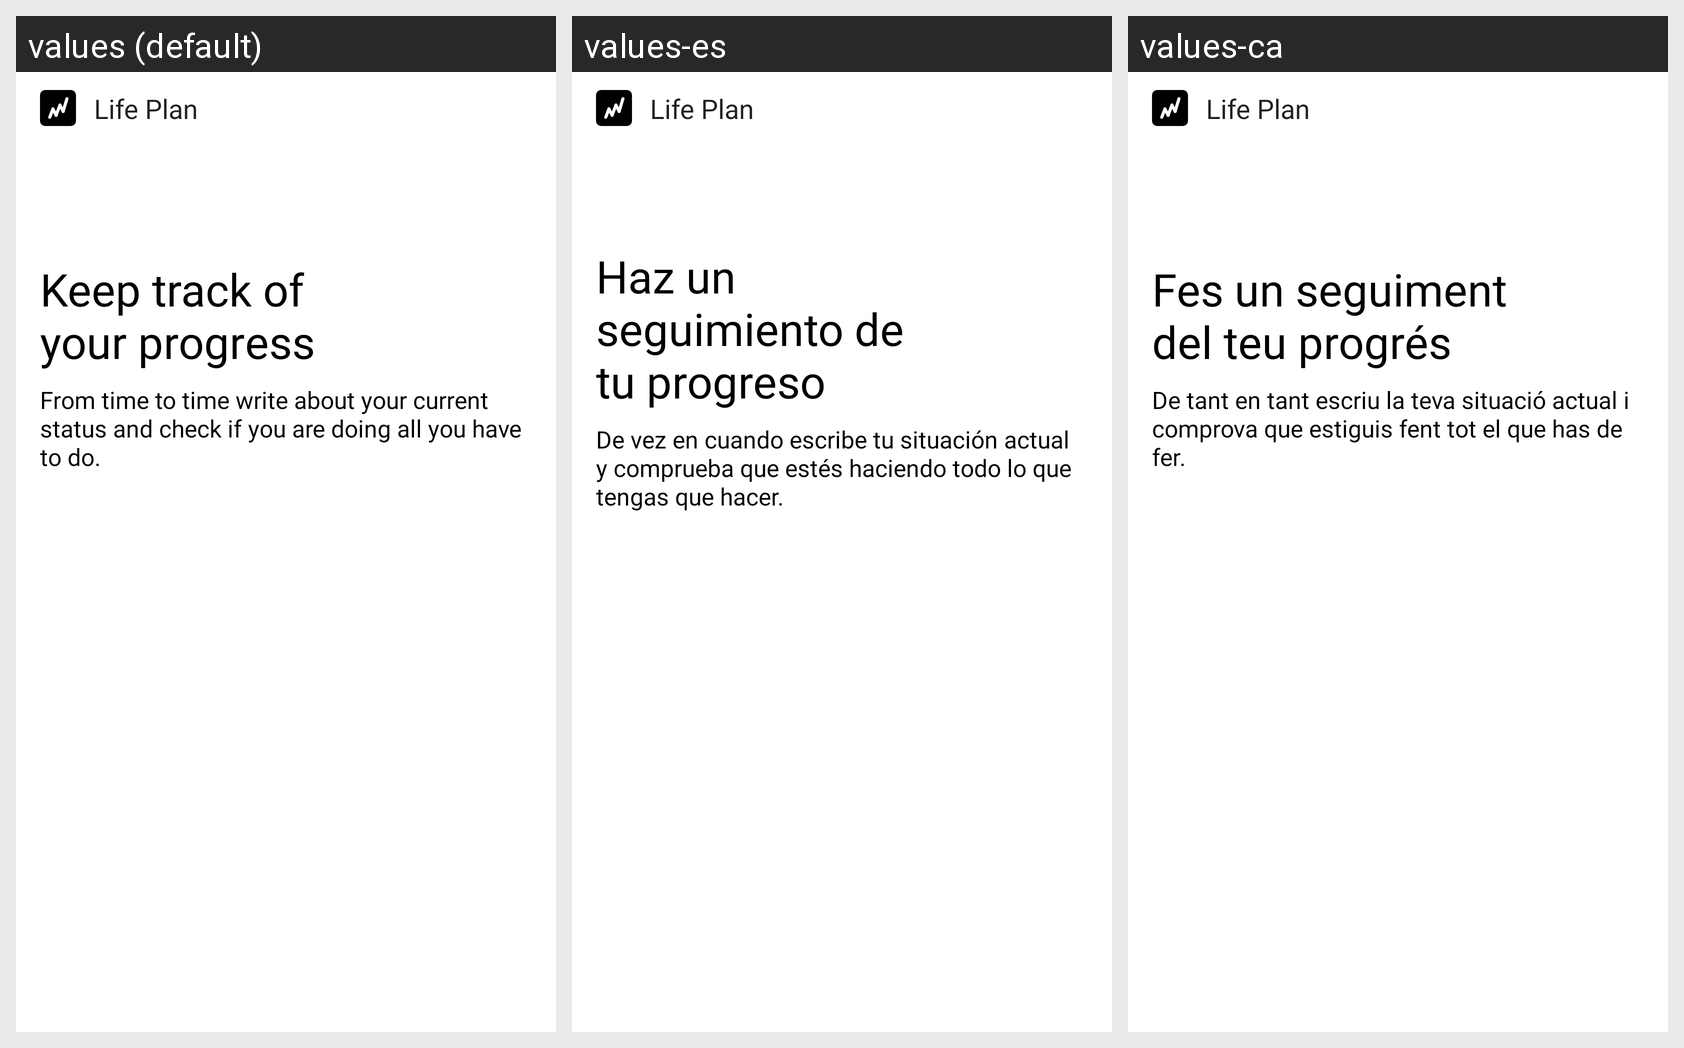

The Android screen above is rendered under several locales of the same app. Produce the string resources it draws, with the default and per-locale values.
Android screen res/layout/fragment_instructions_section_status.xml rendered under 3 locales, left to right: values (default), values-es, values-ca. Device: Nexus 5 (rendered at 1080×1920; each locale shown at half size, 540×960, under a caption strip naming it); theme AppTheme.
Strings drawn on this screen, with the default value and each locale's value (text and hints the layout hard-codes, and strings that could not be matched under every locale, appear in the picture but are not listed):

app_name
  values: Life Plan
  values-es: Life Plan
  values-ca: Life Plan

status_instructions_title
  values: Keep track of your progress
  values-es: Haz un seguimiento de tu progreso
  values-ca: Fes un seguiment del teu progrés

status_instructions_description
  values: From time to time write about your current status and check if you are doing all you have to do.
  values-es: De vez en cuando escribe tu situación actual y comprueba que estés haciendo todo lo que tengas que hacer.
  values-ca: De tant en tant escriu la teva situació actual i comprova que estiguis fent tot el que has de fer.
